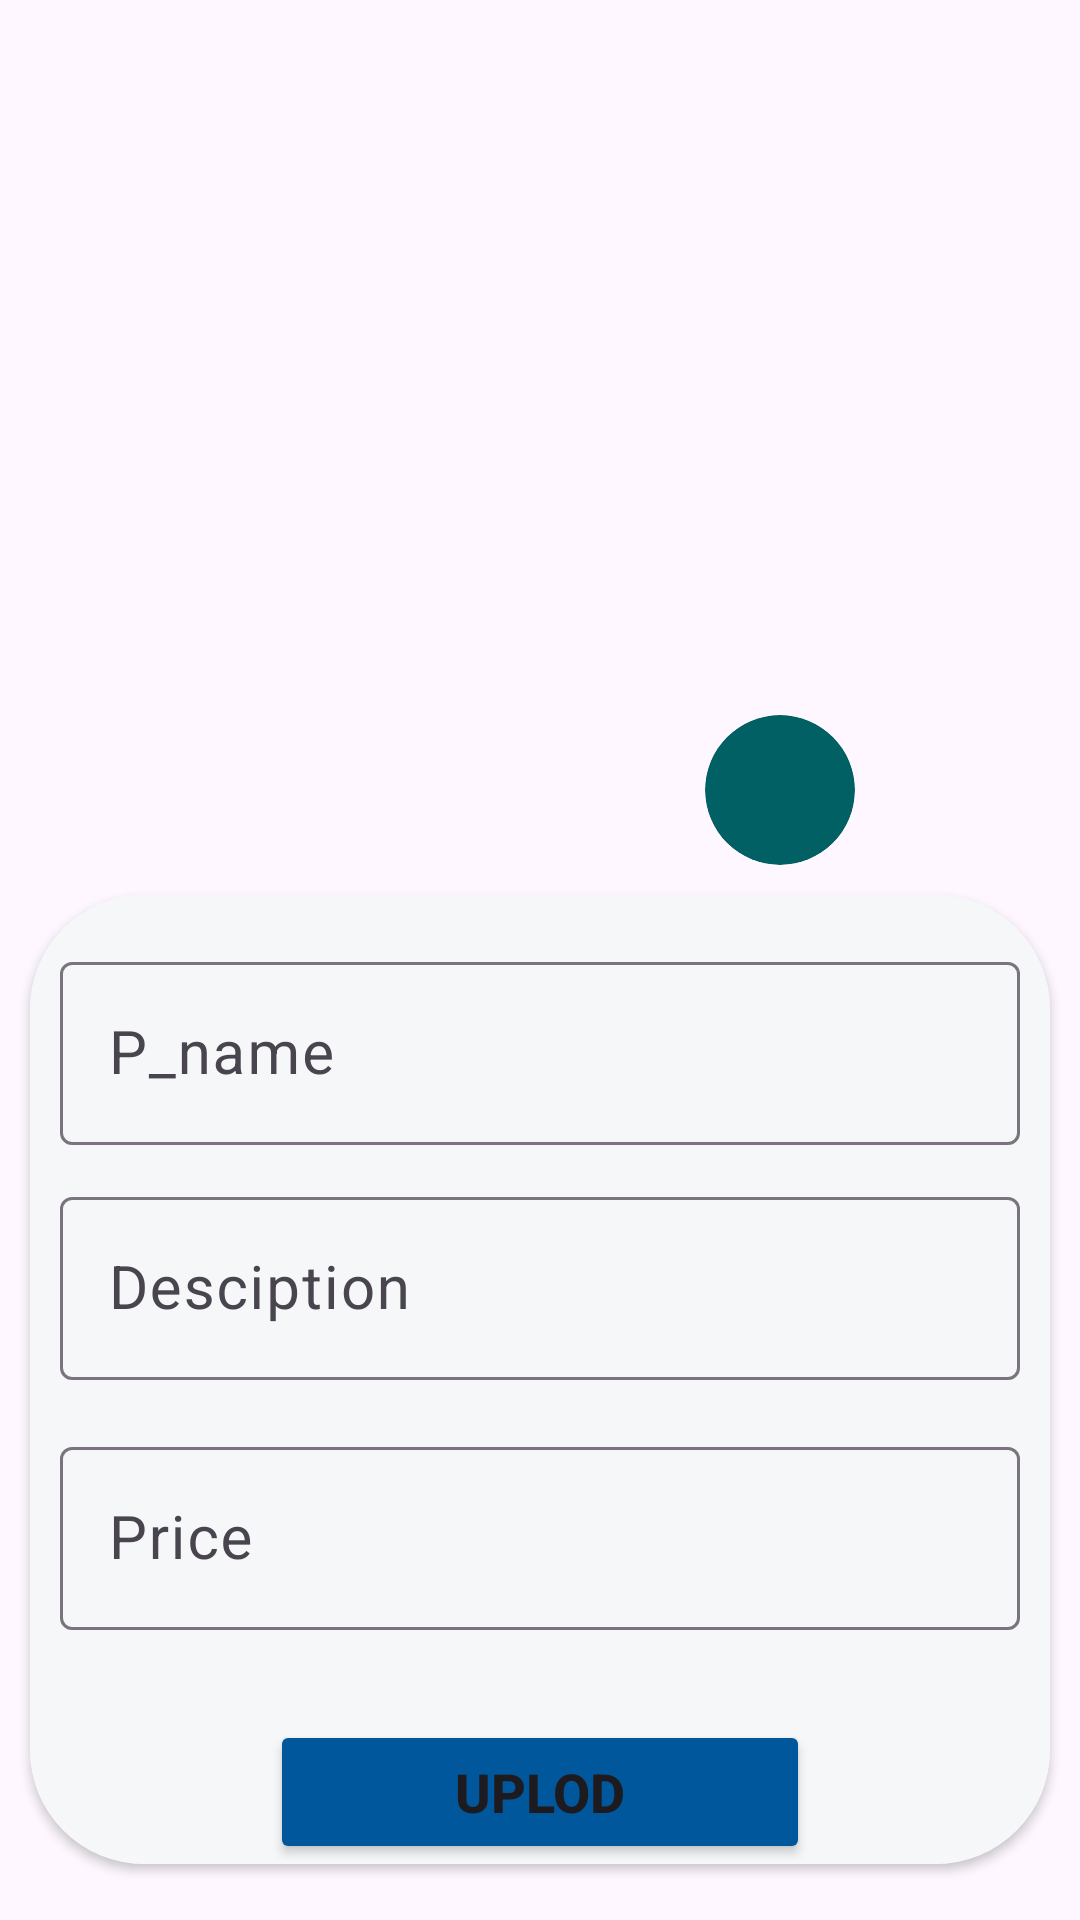

Produce the Android XML layout that renders to this screen, including the resource entries it uses.
<!-- AndroidManifest.xml: application theme Theme.Cola -->
<!-- res/layout/fragment_add.xml -->
<?xml version="1.0" encoding="utf-8"?>
<LinearLayout xmlns:android="http://schemas.android.com/apk/res/android"
    xmlns:tools="http://schemas.android.com/tools"
    android:layout_width="match_parent"
    android:layout_height="match_parent"
    xmlns:app="http://schemas.android.com/apk/res-auto"
    android:orientation="vertical"
    tools:context=".AddFragment">



    <ImageView
        android:id="@+id/image"
        android:layout_width="230dp"
        android:layout_height="230dp"
        android:src="@drawable/pro"
        android:layout_marginLeft="80dp"
        android:layout_marginTop="68sp"

        />
    <ImageView
        android:id="@+id/image_cam"
        android:layout_width="50dp"
        android:layout_height="50dp"
        android:src="@drawable/baseline_camera_alt_24"
        android:background="@drawable/name4"
        android:clipToOutline="true"
        android:layout_marginLeft="235dp"
        android:layout_marginTop="-60sp"
        android:padding="12dp"
        />



    <androidx.cardview.widget.CardView
        android:layout_width="match_parent"
        android:layout_height="wrap_content"
        android:layout_marginTop="10sp"
        android:layout_marginHorizontal="10sp"
        app:cardCornerRadius="38dp"
        app:cardElevation="2dp">


        <RelativeLayout
            android:id="@+id/signup"
            android:layout_width="wrap_content"
            android:layout_height="wrap_content"
            android:layout_centerHorizontal="true"
            android:background="#F5F7F8">
            <com.google.android.material.textfield.TextInputLayout
                android:id="@+id/inpu1"
                android:layout_width="match_parent"
                android:layout_height="wrap_content"
                android:layout_marginHorizontal="10dp"
                android:layout_marginTop="17sp">

                <EditText
                    android:id="@+id/p_name"
                    android:layout_width="match_parent"
                    android:layout_height="wrap_content"
                    android:hint="P_name"
                    android:textSize="20sp" />
            </com.google.android.material.textfield.TextInputLayout>

            <com.google.android.material.textfield.TextInputLayout
                android:id="@+id/input2"
                android:layout_width="match_parent"
                android:layout_height="wrap_content"
                android:layout_below="@+id/inpu1"
                android:layout_marginHorizontal="10dp"
                android:layout_marginTop="12dp">

                <EditText
                    android:id="@+id/desciption"
                    android:layout_width="match_parent"
                    android:layout_height="wrap_content"
                    android:hint="Desciption"
                    android:textSize="20sp"

                    />
            </com.google.android.material.textfield.TextInputLayout>

            <com.google.android.material.textfield.TextInputLayout
                android:id="@+id/input3"
                android:layout_width="match_parent"
                android:layout_height="wrap_content"
                android:layout_below="@+id/input2"
                android:layout_marginHorizontal="10dp"
                android:layout_marginTop="17dp">

                <EditText
                    android:id="@+id/price"
                    android:layout_width="match_parent"
                    android:layout_height="wrap_content"
                    android:hint="Price"
                    android:inputType="number"
                    android:textSize="20sp" />
            </com.google.android.material.textfield.TextInputLayout>

            
            
            
            
            
            
            

            
            
            
            
            
            
            
            

            <Button
                android:id="@+id/uplodBtn"
                android:layout_width="match_parent"
                android:layout_height="wrap_content"
                android:text="Uplod"
                android:layout_below="@id/input3"
                android:backgroundTint="#01579B"
                android:textSize="18sp"
                android:textStyle="bold"
                android:layout_marginHorizontal="80sp"
                android:layout_marginTop="30sp"

                />
        </RelativeLayout>

    </androidx.cardview.widget.CardView>

    
    
    
    
    
    
    
    
    
    
    
    

    
    
    
    
    
    
    
    

</LinearLayout>
<!-- resources referenced by this layout -->
<resources>
  <!-- drawable name4 (drawable) -->
  <?xml version="1.0" encoding="utf-8"?>
  <shape xmlns:android="http://schemas.android.com/apk/res/android" android:shape="oval">
  
      <solid
          android:color="#006064"/>
  
  </shape>
  <style name="Theme.Cola" parent="Base.Theme.Cola" />
  <style name="Base.Theme.Cola" parent="Theme.Material3.DayNight.NoActionBar">
          
          
      </style>
</resources>
